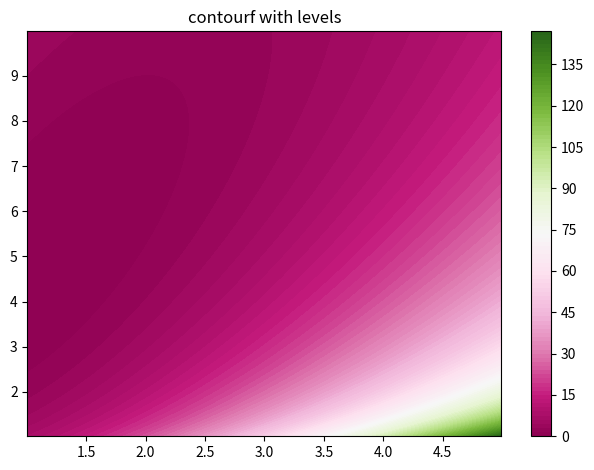

Reproduce this figure in Python.
import matplotlib
import matplotlib.pyplot as plt
from matplotlib.colors import BoundaryNorm
from matplotlib.ticker import MaxNLocator
import numpy as np


# Theta (X axis)
theta_min, theta_max = 1, 5
Xmin, Xmax = theta_min, theta_max

# Z (Y axis

Zmin, Zmax = 1, 10
Ymin, Ymax = Zmin, Zmax

lambda_min, lambda_max = 20, 20  # this is a given in the book

# make these smaller to increase the resolution
dx, dy = (Xmax-Xmin)/300, (Ymax-Ymin)/300


# generate 2 2d grids for the X & Y bounds
Y_mat, X_mat = np.mgrid[slice(Ymin, Ymax + dy, dy),
                        slice(Xmin, Xmax + dx, dx)]


# c = np.sin(X)**10 + np.cos(10 + Y*X) * np.cos(X)
c = np.zeros((len(X_mat), len(X_mat[0])))

aik_arr = np.zeros(len(Y_mat))


q1 = 1.5
q2 = 3
Q1 = 5
Q2 = 5
p1 = 2
p2 = 3
# Assumes that additional products are added at the end and not in the middle

for i in range(len(Y_mat)):
    Z = Y_mat[i][0]

    aik = (Z**2/2)**(1/3)

    aik_arr[i] = aik
    A = aik
    I = aik
    K = aik

    for j in range(len(Y_mat[0])):
        X = X_mat[i][j]
        Y = Y_mat[i][j]

        Theta_H = X
        xLambda = lambda_min
        # Constant for now, needs to be changed

        # if ((X/5)**2 > (Y/5)**3):
        #     c[i][j] = 2
        # if (X + Y < 4):
        #     c[i][j] = 1

        # Example
        # if (Y_mat[i][0] < theta_min*xLambda**.5):
        #     c[i][j] = 1

        # Case i - two products

        # This would be good for more than 2, but we just need 2
        # sum = 0
        # for k in range(2):
        #     sum += (Theta_H*xLambda**.5 - Z)**2

        # prodi = sum/(4*A)

        prodi = ((theta_min*xLambda**.5 - Z)**2 +
                 (Theta_H*xLambda**.5 - Z)**2) / (4*A)

        # Case ii - Composite product
        prodii = ((theta_min*lambda_min+Theta_H*lambda_max) /
                  (lambda_min+lambda_max)**.5-Z)**2/(4*A)

        # Case iii -
        prodiii = (Theta_H*lambda_max**.5-Z)**2/(4*A)

        c[i][j] = prodi
        # c[i][j] = max(0, prodi, prodii, prodiii)
        # c[i][j] = np.argmax([0, prodi, prodii, prodiii])


# X and Y are bounds, so c should be the value *inside* those bounds.
# Therefore, remove the last value from the c array.
c = c[:-1, :-1]
levels = MaxNLocator(nbins=100).tick_values(c.min(), c.max())


# pick the desired colormap, sensible levels, and define a normalization
# instance which takes data values and translates those into levels.
cmap = plt.get_cmap('PiYG')
norm = BoundaryNorm(levels, ncolors=cmap.N, clip=True)


fig, (ax1) = plt.subplots()

# If you wanted to plot two images
# fig, (ax1, ax0) = plt.subplots(nrows=1)
# im = ax0.pcolormesh(X_mat, Y_mat, c, cmap=cmap, norm=norm)
# fig.colorbar(im, ax=ax0)
# ax0.set_title('pcolormesh with levels')


# contours are *point* based plots, so convert our bound into point
# centers
cf = ax1.contourf(X_mat[:-1, :-1] + dx/2.,
                  Y_mat[:-1, :-1] + dy/2., c, levels=levels,
                  cmap=cmap)
fig.colorbar(cf, ax=ax1)
ax1.set_title('contourf with levels')

# adjust spacing between subplots so `ax1` title and `ax0` tick labels
# don't overlap
fig.tight_layout()

plt.show()
